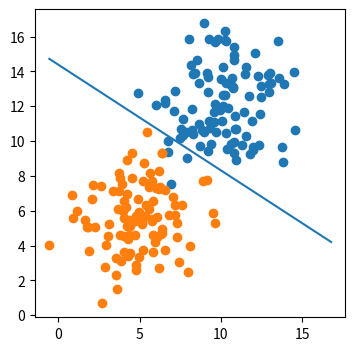

Recreate this plot in Python.
import numpy as np
import pandas as pd
import matplotlib.pyplot as plt


def sigmoid(x):
    return (1.0)/(1.0+np.exp(-x))
def gradientDescent(line,allPoints,y,alpha):
    m = allPoints.shape[0]
    for i in range(600):
        p = sigmoid(allPoints*line)
        gradient = (allPoints.T * (p-y)) /  (alpha/m)
        line = line - gradient
        w1 = line.item(0)
        w2 = line.item(1)
        b = line.item(2)
        x1 = np.array([allPoints[:,0].min(),allPoints[:,1].max()])
        x2 = -b / w2 + x1 * ( -w1 / w2 )
    ln = plt.plot(x1,x2)

points = 100
bias = np.ones(points)
np.random.seed(0)

topRegion = np.array([np.random.normal(10,2,points),np.random.normal(12,2,points),bias]).T
bottomRegion = np.array([np.random.normal(5,2,points),np.random.normal(6,2,points),bias]).T

y = np.array([np.zeros(points),np.ones(points)]).reshape(points*2,1)

line = np.matrix([np.ones(3)]).T

allPoints = np.vstack((topRegion,bottomRegion))
fig,ax = plt.subplots(figsize=(4,4))
ax.scatter(topRegion[:,0],topRegion[:,1])
ax.scatter(bottomRegion[:,0],bottomRegion[:,1])
gradientDescent(line,allPoints,y,0.006)
plt.show()